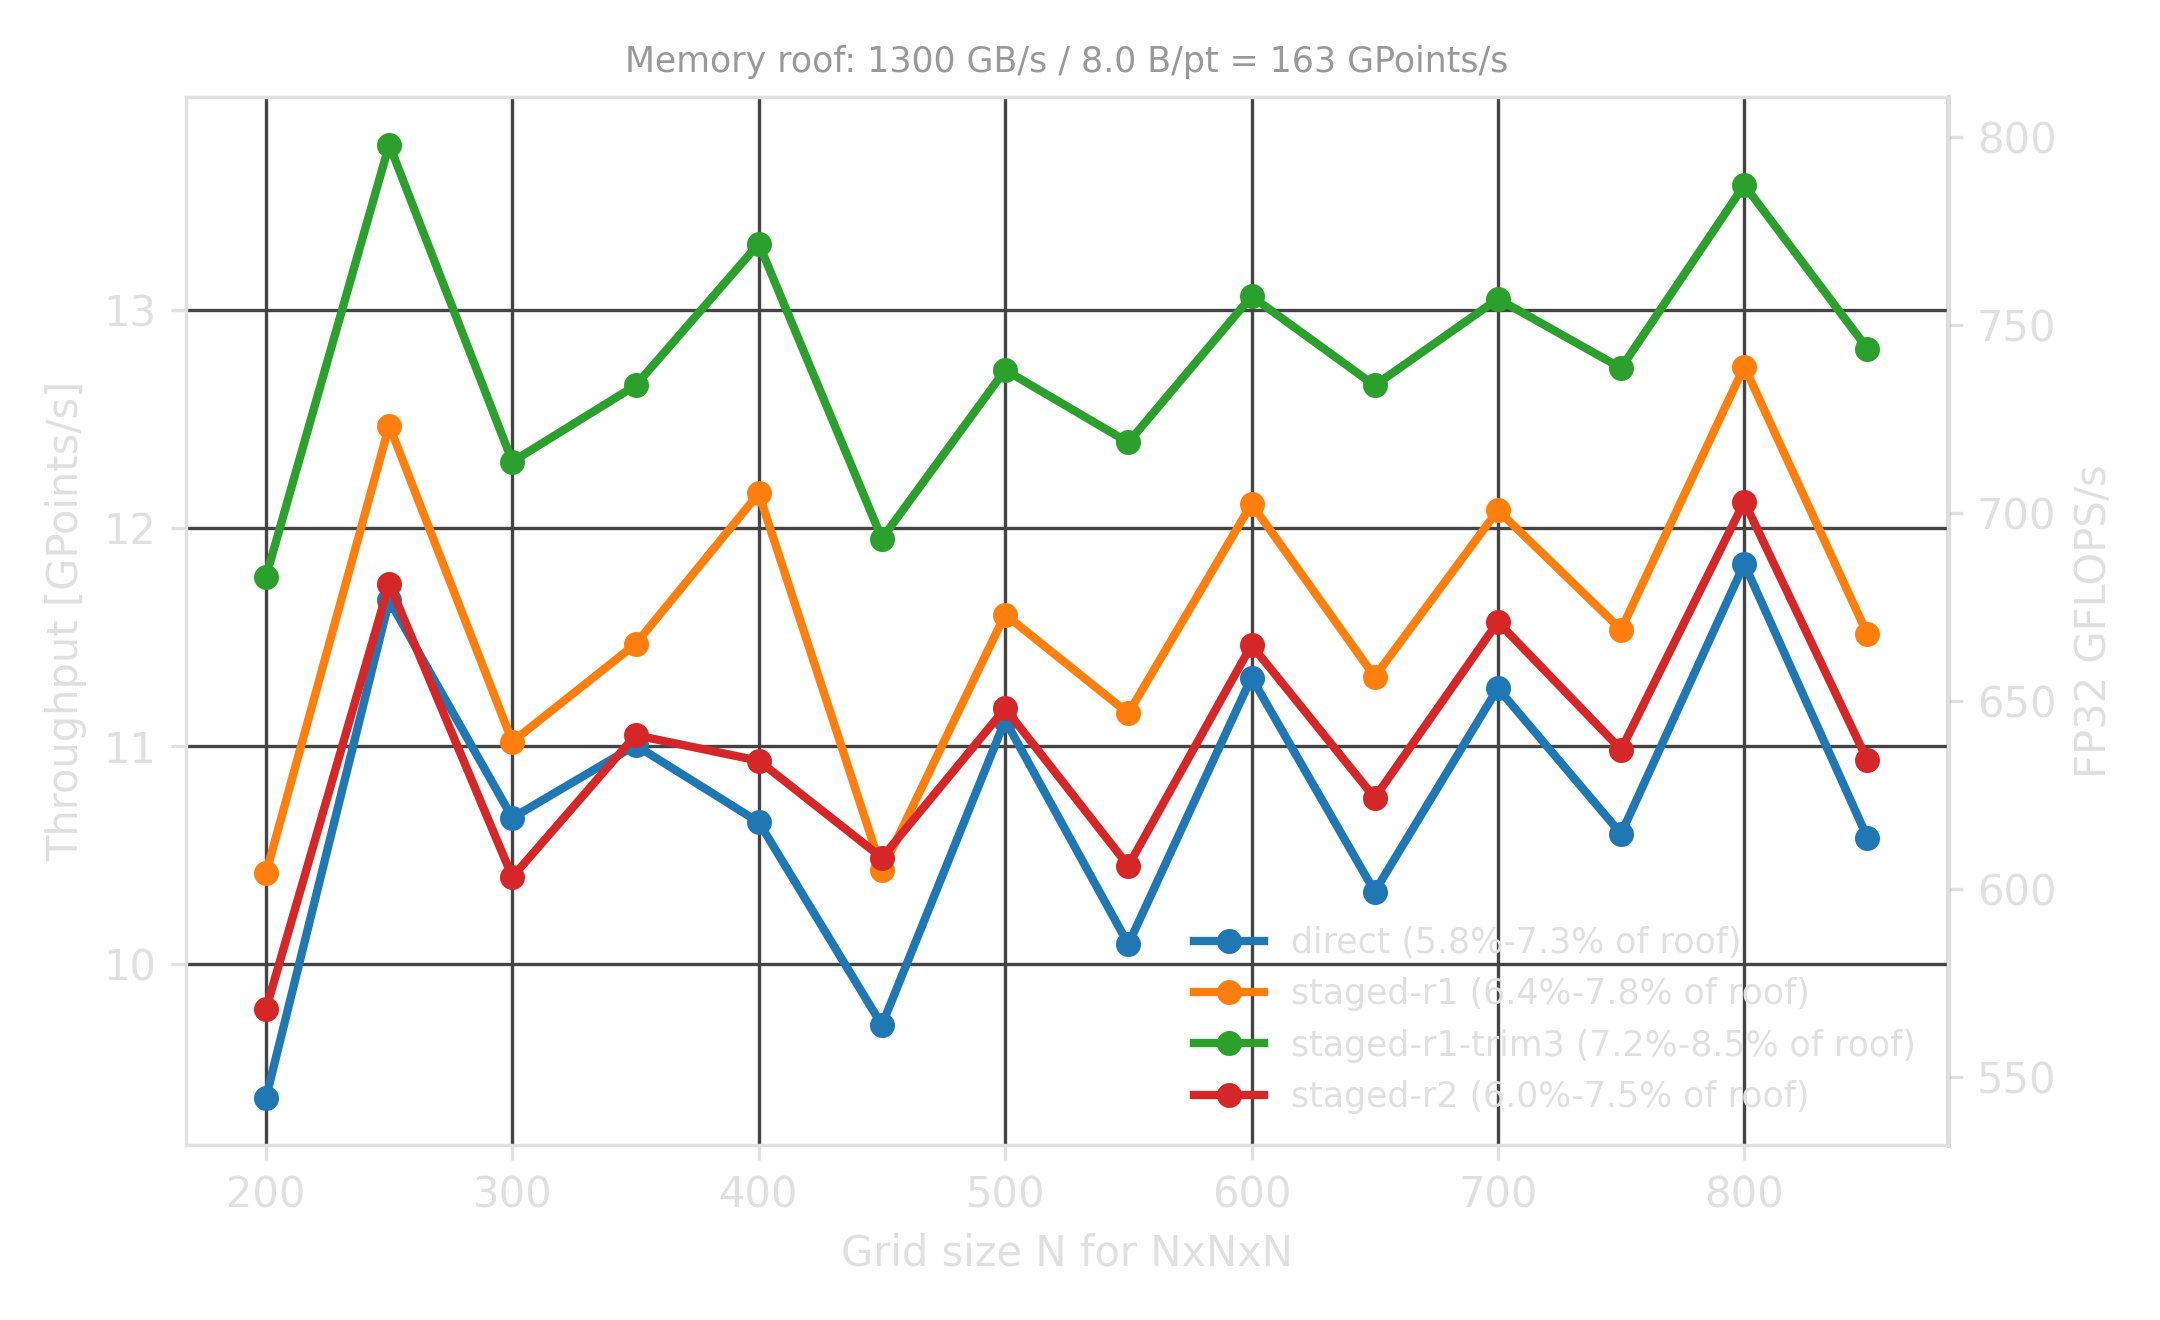

Values plotted in this chart, from the file beside it:
n, dims, case, method_arg, trim, reported_method, k_steps, r_per_step, strips_per_wg, time_s, gpoints_s, ms_per_step, bandwidth_gbs, gflops_s, returncode, command
200, 3, direct, 0, , direct, 1, 4, 2, 0.085, 9.389, 0.852, 75.1, 544.6, 0, ./stencil.x -m 0 -n 200 -d 3
200, 3, staged-r1, 1, , staged-r1, 4, 1, 2, 0.077, 10.42, 0.768, 83.3, 604.2, 0, ./stencil.x -m 1 -n 200 -d 3
200, 3, staged-r2, 2, , staged-r2, 2, 2, 2, 0.082, 9.794, 0.817, 78.4, 568.1, 0, ./stencil.x -m 2 -n 200 -d 3
200, 3, staged-r1-trim3, 1, 3, staged-r1, 4, 1, 2, 0.068, 11.78, 0.679, 94.2, 683.1, 0, STENCIL_TRIM=3 ./stencil.x -m 1 -n 200 -…
250, 3, direct, 0, , direct, 1, 4, 2, 0.134, 11.67, 1.339, 93.3, 676.7, 0, ./stencil.x -m 0 -n 250 -d 3
250, 3, staged-r1, 1, , staged-r1, 4, 1, 2, 0.125, 12.47, 1.253, 99.7, 723.2, 0, ./stencil.x -m 1 -n 250 -d 3
250, 3, staged-r2, 2, , staged-r2, 2, 2, 2, 0.133, 11.74, 1.330, 94.0, 681.2, 0, ./stencil.x -m 2 -n 250 -d 3
250, 3, staged-r1-trim3, 1, 3, staged-r1, 4, 1, 2, 0.114, 13.76, 1.136, 110.1, 797.9, 0, STENCIL_TRIM=3 ./stencil.x -m 1 -n 250 -…
300, 3, direct, 0, , direct, 1, 4, 2, 0.253, 10.67, 2.530, 85.4, 618.9, 0, ./stencil.x -m 0 -n 300 -d 3
300, 3, staged-r1, 1, , staged-r1, 4, 1, 2, 0.245, 11.02, 2.450, 88.2, 639.2, 0, ./stencil.x -m 1 -n 300 -d 3
300, 3, staged-r2, 2, , staged-r2, 2, 2, 2, 0.260, 10.4, 2.596, 83.2, 603.2, 0, ./stencil.x -m 2 -n 300 -d 3
300, 3, staged-r1-trim3, 1, 3, staged-r1, 4, 1, 2, 0.219, 12.3, 2.194, 98.4, 713.6, 0, STENCIL_TRIM=3 ./stencil.x -m 1 -n 300 -…
350, 3, direct, 0, , direct, 1, 4, 2, 0.390, 11, 3.896, 88.0, 638.2, 0, ./stencil.x -m 0 -n 350 -d 3
350, 3, staged-r1, 1, , staged-r1, 4, 1, 2, 0.374, 11.47, 3.739, 91.7, 665.1, 0, ./stencil.x -m 1 -n 350 -d 3
350, 3, staged-r2, 2, , staged-r2, 2, 2, 2, 0.388, 11.05, 3.880, 88.4, 640.9, 0, ./stencil.x -m 2 -n 350 -d 3
350, 3, staged-r1-trim3, 1, 3, staged-r1, 4, 1, 2, 0.339, 12.65, 3.388, 101.2, 733.9, 0, STENCIL_TRIM=3 ./stencil.x -m 1 -n 350 -…
400, 3, direct, 0, , direct, 1, 4, 2, 0.601, 10.65, 6.009, 85.2, 617.8, 0, ./stencil.x -m 0 -n 400 -d 3
400, 3, staged-r1, 1, , staged-r1, 4, 1, 2, 0.526, 12.16, 5.264, 97.3, 705.2, 0, ./stencil.x -m 1 -n 400 -d 3
400, 3, staged-r2, 2, , staged-r2, 2, 2, 2, 0.585, 10.93, 5.854, 87.5, 634.1, 0, ./stencil.x -m 2 -n 400 -d 3
400, 3, staged-r1-trim3, 1, 3, staged-r1, 4, 1, 2, 0.481, 13.3, 4.811, 106.4, 771.6, 0, STENCIL_TRIM=3 ./stencil.x -m 1 -n 400 -…
450, 3, direct, 0, , direct, 1, 4, 2, 0.937, 9.721, 9.374, 77.8, 563.8, 0, ./stencil.x -m 0 -n 450 -d 3
450, 3, staged-r1, 1, , staged-r1, 4, 1, 2, 0.874, 10.43, 8.736, 83.4, 605.0, 0, ./stencil.x -m 1 -n 450 -d 3
450, 3, staged-r2, 2, , staged-r2, 2, 2, 2, 0.869, 10.49, 8.689, 83.9, 608.3, 0, ./stencil.x -m 2 -n 450 -d 3
450, 3, staged-r1-trim3, 1, 3, staged-r1, 4, 1, 2, 0.763, 11.95, 7.625, 95.6, 693.2, 0, STENCIL_TRIM=3 ./stencil.x -m 1 -n 450 -…
500, 3, direct, 0, , direct, 1, 4, 2, 1.124, 11.12, 11.24, 88.9, 644.8, 0, ./stencil.x -m 0 -n 500 -d 3
500, 3, staged-r1, 1, , staged-r1, 4, 1, 2, 1.077, 11.6, 10.77, 92.8, 673.0, 0, ./stencil.x -m 1 -n 500 -d 3
500, 3, staged-r2, 2, , staged-r2, 2, 2, 2, 1.119, 11.17, 11.19, 89.4, 648.0, 0, ./stencil.x -m 2 -n 500 -d 3
500, 3, staged-r1-trim3, 1, 3, staged-r1, 4, 1, 2, 0.982, 12.72, 9.824, 101.8, 738.0, 0, STENCIL_TRIM=3 ./stencil.x -m 1 -n 500 -…
550, 3, direct, 0, , direct, 1, 4, 2, 1.649, 10.09, 16.49, 80.7, 585.3, 0, ./stencil.x -m 0 -n 550 -d 3
550, 3, staged-r1, 1, , staged-r1, 4, 1, 2, 1.492, 11.15, 14.92, 89.2, 646.7, 0, ./stencil.x -m 1 -n 550 -d 3
550, 3, staged-r2, 2, , staged-r2, 2, 2, 2, 1.592, 10.45, 15.92, 83.6, 606.2, 0, ./stencil.x -m 2 -n 550 -d 3
550, 3, staged-r1-trim3, 1, 3, staged-r1, 4, 1, 2, 1.343, 12.39, 13.43, 99.1, 718.7, 0, STENCIL_TRIM=3 ./stencil.x -m 1 -n 550 -…
600, 3, direct, 0, , direct, 1, 4, 2, 1.909, 11.31, 19.09, 90.5, 656.2, 0, ./stencil.x -m 0 -n 600 -d 3
600, 3, staged-r1, 1, , staged-r1, 4, 1, 2, 1.784, 12.11, 17.84, 96.9, 702.4, 0, ./stencil.x -m 1 -n 600 -d 3
600, 3, staged-r2, 2, , staged-r2, 2, 2, 2, 1.884, 11.46, 18.84, 91.7, 664.9, 0, ./stencil.x -m 2 -n 600 -d 3
600, 3, staged-r1-trim3, 1, 3, staged-r1, 4, 1, 2, 1.654, 13.06, 16.54, 104.5, 757.6, 0, STENCIL_TRIM=3 ./stencil.x -m 1 -n 600 -…
650, 3, direct, 0, , direct, 1, 4, 2, 2.658, 10.33, 26.58, 82.7, 599.3, 0, ./stencil.x -m 0 -n 650 -d 3
650, 3, staged-r1, 1, , staged-r1, 4, 1, 2, 2.426, 11.32, 24.26, 90.5, 656.4, 0, ./stencil.x -m 1 -n 650 -d 3
650, 3, staged-r2, 2, , staged-r2, 2, 2, 2, 2.551, 10.76, 25.52, 86.1, 624.3, 0, ./stencil.x -m 2 -n 650 -d 3
650, 3, staged-r1-trim3, 1, 3, staged-r1, 4, 1, 2, 2.170, 12.65, 21.7, 101.2, 733.9, 0, STENCIL_TRIM=3 ./stencil.x -m 1 -n 650 -…
700, 3, direct, 0, , direct, 1, 4, 2, 3.045, 11.27, 30.45, 90.1, 653.4, 0, ./stencil.x -m 0 -n 700 -d 3
700, 3, staged-r1, 1, , staged-r1, 4, 1, 2, 2.839, 12.08, 28.39, 96.6, 700.7, 0, ./stencil.x -m 1 -n 700 -d 3
700, 3, staged-r2, 2, , staged-r2, 2, 2, 2, 2.965, 11.57, 29.65, 92.6, 671.0, 0, ./stencil.x -m 2 -n 700 -d 3
700, 3, staged-r1-trim3, 1, 3, staged-r1, 4, 1, 2, 2.628, 13.05, 26.29, 104.4, 756.9, 0, STENCIL_TRIM=3 ./stencil.x -m 1 -n 700 -…
750, 3, direct, 0, , direct, 1, 4, 2, 3.981, 10.6, 39.81, 84.8, 614.7, 0, ./stencil.x -m 0 -n 750 -d 3
750, 3, staged-r1, 1, , staged-r1, 4, 1, 2, 3.658, 11.53, 36.58, 92.3, 669.0, 0, ./stencil.x -m 1 -n 750 -d 3
750, 3, staged-r2, 2, , staged-r2, 2, 2, 2, 3.841, 10.98, 38.41, 87.9, 637.1, 0, ./stencil.x -m 2 -n 750 -d 3
750, 3, staged-r1-trim3, 1, 3, staged-r1, 4, 1, 2, 3.313, 12.73, 33.13, 101.9, 738.5, 0, STENCIL_TRIM=3 ./stencil.x -m 1 -n 750 -…
800, 3, direct, 0, , direct, 1, 4, 2, 4.326, 11.84, 43.26, 94.7, 686.4, 0, ./stencil.x -m 0 -n 800 -d 3
800, 3, staged-r1, 1, , staged-r1, 4, 1, 2, 4.019, 12.74, 40.19, 101.9, 738.9, 0, ./stencil.x -m 1 -n 800 -d 3
800, 3, staged-r2, 2, , staged-r2, 2, 2, 2, 4.224, 12.12, 42.24, 97.0, 703.0, 0, ./stencil.x -m 2 -n 800 -d 3
800, 3, staged-r1-trim3, 1, 3, staged-r1, 4, 1, 2, 3.772, 13.57, 37.72, 108.6, 787.2, 0, STENCIL_TRIM=3 ./stencil.x -m 1 -n 800 -…
850, 3, direct, 0, , direct, 1, 4, 2, 5.804, 10.58, 58.05, 84.6, 613.6, 0, ./stencil.x -m 0 -n 850 -d 3
850, 3, staged-r1, 1, , staged-r1, 4, 1, 2, 5.334, 11.51, 53.34, 92.1, 667.8, 0, ./stencil.x -m 1 -n 850 -d 3
850, 3, staged-r2, 2, , staged-r2, 2, 2, 2, 5.616, 10.94, 56.16, 87.5, 634.2, 0, ./stencil.x -m 2 -n 850 -d 3
850, 3, staged-r1-trim3, 1, 3, staged-r1, 4, 1, 2, 4.790, 12.82, 47.9, 102.6, 743.7, 0, STENCIL_TRIM=3 ./stencil.x -m 1 -n 850 -…
